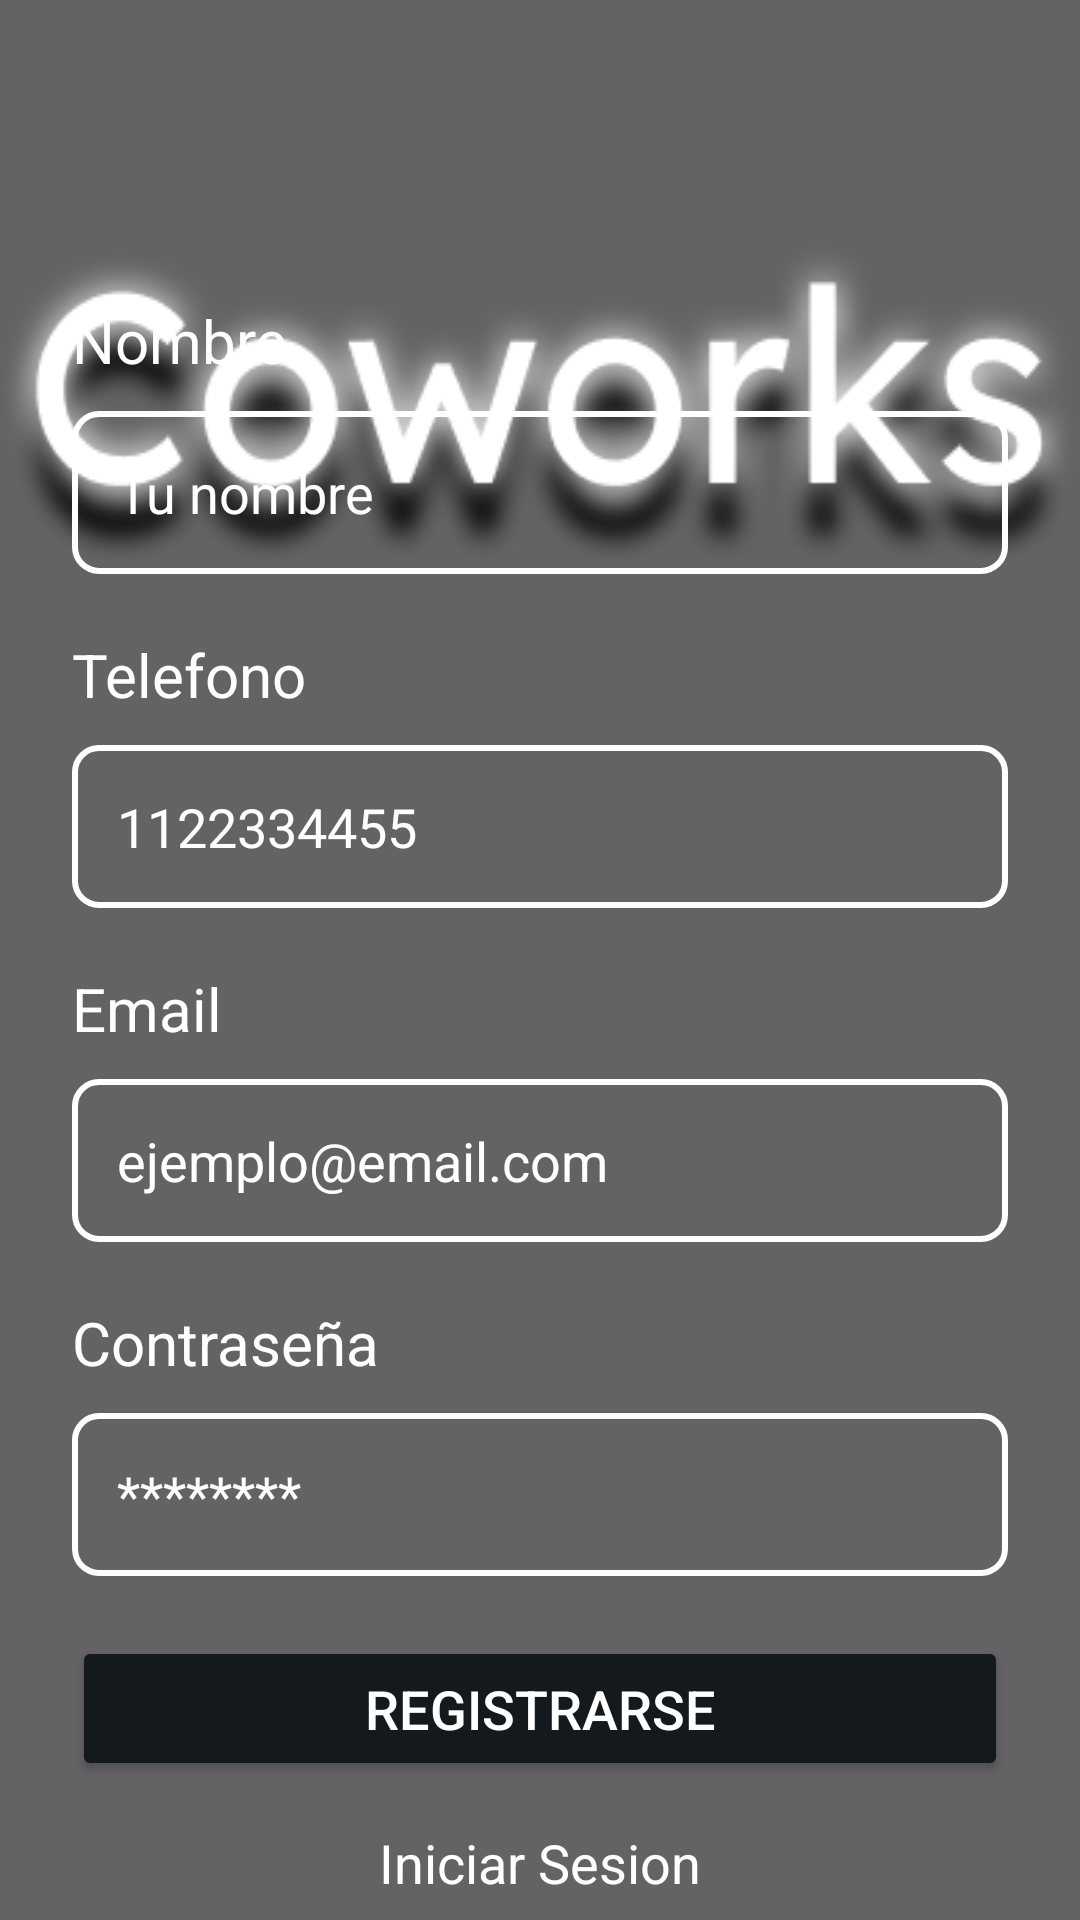

Here is an Android app screen rendered from its layout file. Give the layout XML and the strings, colors and styles it references.
<!-- AndroidManifest.xml: application theme Theme.Coworks -->
<!-- res/layout/activity_registro_client.xml -->
<?xml version="1.0" encoding="utf-8"?>
<androidx.constraintlayout.widget.ConstraintLayout
    xmlns:android="http://schemas.android.com/apk/res/android"
    xmlns:app="http://schemas.android.com/apk/res-auto"
    xmlns:tools="http://schemas.android.com/tools"
    android:layout_width="match_parent"
    android:layout_height="match_parent"
    android:background="@drawable/background"
    tools:context=".ui.registroclient.RegistroClientActivity">

    <LinearLayout
        android:id="@+id/linearLayout"
        android:layout_width="match_parent"
        android:layout_height="match_parent"
        android:alpha="0.6"
        android:background="@color/black"
        android:orientation="vertical"/>

    <LinearLayout
        android:id="@+id/linearLayout2"
        android:layout_width="match_parent"
        android:layout_height="wrap_content"
        android:layout_marginTop="80dp"
        android:orientation="vertical"
        app:layout_constraintEnd_toEndOf="parent"
        app:layout_constraintStart_toStartOf="parent"
        app:layout_constraintTop_toTopOf="parent">

        <ImageView
            android:layout_width="wrap_content"
            android:layout_height="wrap_content"
            android:layout_gravity="center"
            android:background="@drawable/coworks" />
    </LinearLayout>

    <LinearLayout
        android:layout_width="match_parent"
        android:layout_height="wrap_content"
        android:layout_marginStart="24dp"
        android:layout_marginEnd="24dp"
        android:layout_marginBottom="16dp"
        android:orientation="vertical"
        app:layout_constraintBottom_toBottomOf="@+id/linearLayout"
        app:layout_constraintEnd_toEndOf="parent"
        app:layout_constraintStart_toStartOf="parent"
        app:layout_constraintTop_toBottomOf="@+id/linearLayout2">

        <TextView
            android:layout_width="wrap_content"
            android:layout_height="wrap_content"
            android:layout_marginBottom="10dp"
            android:text="Nombre"
            android:textColor="#fff"
            android:textSize="20sp" />

        <EditText
            android:id="@+id/iptNombre"
            android:layout_width="match_parent"
            android:layout_height="match_parent"
            android:background="@drawable/edit_text_borde"
            android:hint="Tu nombre"
            android:inputType="textPersonName"
            android:padding="15dp"
            android:textColor="@color/white"
            android:textColorHint="@color/white" />

        <View
            android:layout_width="match_parent"
            android:layout_height="20dp" />

        <TextView
            android:layout_width="wrap_content"
            android:layout_height="wrap_content"
            android:layout_marginBottom="10dp"
            android:text="Telefono"
            android:textColor="#fff"
            android:textSize="20sp" />

        <EditText
            android:id="@+id/iptTel"
            android:layout_width="match_parent"
            android:layout_height="match_parent"
            android:background="@drawable/edit_text_borde"
            android:hint="1122334455"
            android:inputType="text|phone"
            android:padding="15dp"
            android:textColor="@color/white"
            android:textColorHint="@color/white" />

        <View
            android:layout_width="match_parent"
            android:layout_height="20dp" />

        <TextView
            android:layout_width="wrap_content"
            android:layout_height="wrap_content"
            android:layout_marginBottom="10dp"
            android:text="Email"
            android:textColor="#fff"
            android:textSize="20sp" />

        <EditText
            android:id="@+id/iptEmail"
            android:layout_width="match_parent"
            android:layout_height="match_parent"
            android:background="@drawable/edit_text_borde"
            android:hint="ejemplo@email.com"
            android:inputType="textEmailAddress"
            android:padding="15dp"
            android:textColor="@color/white"
            android:textColorHint="@color/white" />

        <View
            android:layout_width="match_parent"
            android:layout_height="20dp" />

        <TextView
            android:layout_width="wrap_content"
            android:layout_height="wrap_content"
            android:layout_marginBottom="10dp"
            android:text="Contraseña"
            android:textColor="#fff"
            android:textSize="20sp" />

        <EditText
            android:id="@+id/iptPassword"
            android:layout_width="match_parent"
            android:layout_height="match_parent"
            android:background="@drawable/edit_text_borde"
            android:hint="********"
            android:inputType="textPassword"
            android:padding="15dp"
            android:textColor="@color/white"
            android:textColorHint="@color/white" />

        <View
            android:layout_width="match_parent"
            android:layout_height="20dp" />

        <Button
            android:id="@+id/btnRegistrarse"
            android:layout_width="match_parent"
            android:layout_height="match_parent"
            android:backgroundTint="#14191D"
            android:padding="12dp"
            android:text="Registrarse"
            android:textColor="@color/white"
            android:textSize="18dp"
            app:cornerRadius="8dp" />

        <TextView
            android:id="@+id/iniciarSesion"
            android:layout_width="wrap_content"
            android:layout_height="wrap_content"
            android:layout_gravity="center"
            android:layout_marginTop="15dp"
            android:layout_marginBottom="10dp"
            android:text="Iniciar Sesion"
            android:textColor="@color/white"
            android:textSize="18sp" />

        <TextView
            android:id="@+id/registroAdmin"
            android:layout_width="wrap_content"
            android:layout_height="wrap_content"
            android:layout_gravity="center"
            android:layout_marginTop="15dp"
            android:layout_marginBottom="10dp"
            android:text="Registrate como admin y brinda tu servicio"
            android:textColor="#fff"
            android:textSize="18sp" />
    </LinearLayout>

</androidx.constraintlayout.widget.ConstraintLayout>
<!-- resources referenced by this layout -->
<resources>
  <!-- drawable coworks: png bitmap (drawable, 42595 bytes) -->
  <!-- drawable edit_text_borde (drawable) -->
  <?xml version="1.0" encoding="utf-8"?>
  <shape xmlns:android="http://schemas.android.com/apk/res/android">
      <stroke android:width="2dp"
          android:color="@color/white"/>
      <corners android:radius="8dp" />
  </shape>
  <style name="Theme.Coworks" parent="Base.Theme.Coworks" />
  <style name="Base.Theme.Coworks" parent="Theme.Material3.DayNight.NoActionBar">
          
          
      </style>
  <!-- not gathered from this repository: default colours our renderer supplied (Android Studio template values) -->
  <color name="black">#FF000000</color>
  <color name="white">#FFFFFFFF</color>
</resources>
